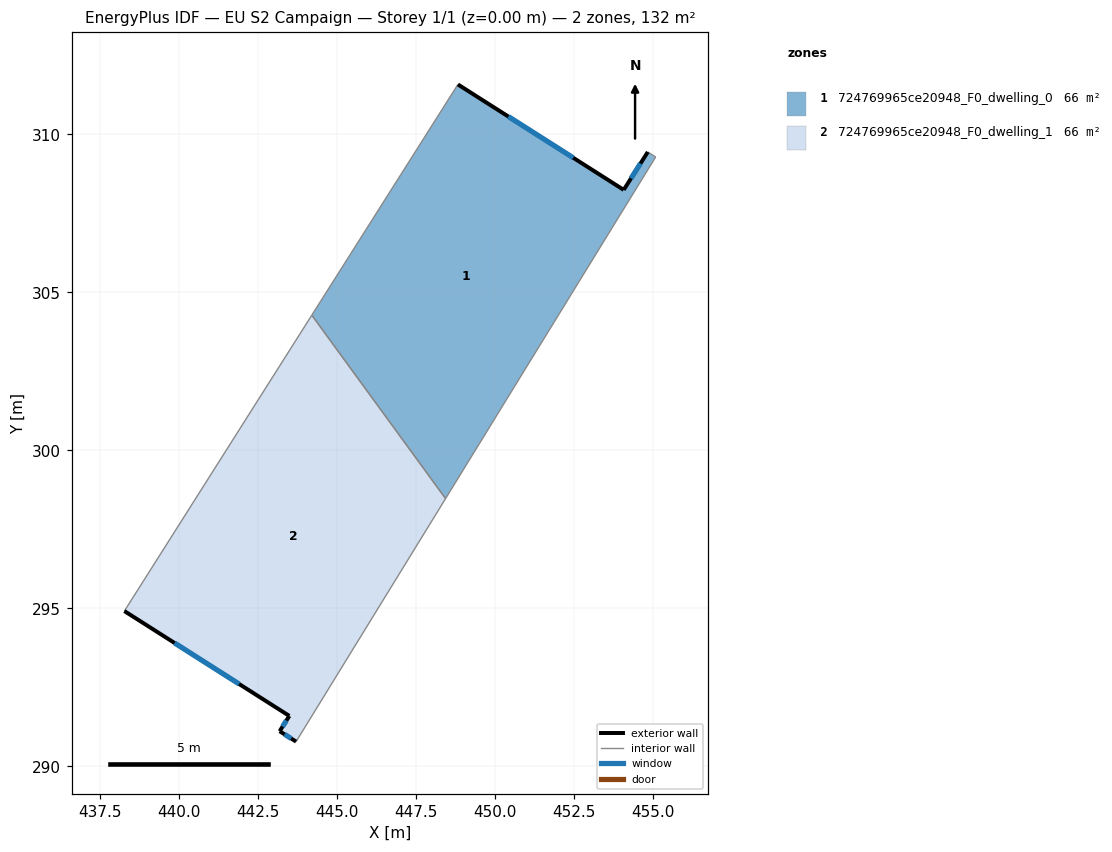
=== STOREY PLAN SPEC (per zone: floor XY polygon, exterior-wall plan segments, windows/doors) ===
zone 1: 724769965ce20948_F0_dwelling_0  (66.1 m²)
  floor: (454.83, 309.45) (455.08, 309.29) (448.43, 298.48) (444.20, 304.28) (448.82, 311.58) (454.07, 308.25)
  exterior wall: (454.83, 309.45) – (454.07, 308.25)  [1.4 m]
    window: (454.60, 309.08) – (454.30, 308.61)  [0.7 m²]
  exterior wall: (454.07, 308.25) – (448.82, 311.58)  [6.2 m]
    window: (452.47, 309.26) – (450.42, 310.57)  [2.9 m²]
  interior walls: 4
zone 2: 724769965ce20948_F0_dwelling_1  (66.1 m²)
  floor: (444.20, 304.28) (448.43, 298.48) (443.70, 290.78) (443.18, 291.11) (443.49, 291.60) (438.27, 294.92)
  exterior wall: (443.18, 291.11) – (443.70, 290.78)  [0.6 m]
    window: (443.34, 291.01) – (443.54, 290.88)  [0.3 m²]
  exterior wall: (443.49, 291.60) – (443.18, 291.11)  [0.6 m]
    window: (443.39, 291.45) – (443.27, 291.26)  [0.3 m²]
  exterior wall: (438.27, 294.92) – (443.49, 291.60)  [6.2 m]
    window: (439.85, 293.91) – (441.90, 292.61)  [2.8 m²]
  interior walls: 3

=== DERIVED (storey summary) ===
Building: EU S2 Campaign
Storey: 1 of 1  (floor level z = 0.00 m)
Storey gross floor area: 132.3 m²
Zones on this storey: 2
  - 724769965ce20948_F0_dwelling_0: floor 66.1 m²; exterior wall 7.6 m (22.9 m²); 2 window(s) 3.5 m²; WWR 15.3%
  - 724769965ce20948_F0_dwelling_1: floor 66.1 m²; exterior wall 7.4 m (22.1 m²); 3 window(s) 3.4 m²; WWR 15.3%
Zone adjacency (shared interzone walls):
  - 724769965ce20948_F0_dwelling_0 ↔ 724769965ce20948_F0_dwelling_1